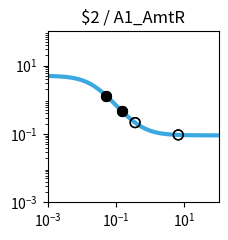

The matplotlib source for this figure: (Note: this script raises an exception after producing the figure.)
import matplotlib.pyplot as plt
import matplotlib.ticker as ticker
import numpy as np

fig, ax = plt.subplots(figsize=(2.5,2.5))

plt.xlim(1.000000e-03, 1.000000e+02)
plt.ylim(1.000000e-03, 1.000000e+02)

x = np.array([1.000000e-03,1.122018e-03,1.258925e-03,1.412538e-03,1.584893e-03,1.778279e-03,1.995262e-03,2.238721e-03,2.511886e-03,2.818383e-03,3.162278e-03,3.548134e-03,3.981072e-03,4.466836e-03,5.011872e-03,5.623413e-03,6.309573e-03,7.079458e-03,7.943282e-03,8.912509e-03,1.000000e-02,1.122018e-02,1.258925e-02,1.412538e-02,1.584893e-02,1.778279e-02,1.995262e-02,2.238721e-02,2.511886e-02,2.818383e-02,3.162278e-02,3.548134e-02,3.981072e-02,4.466836e-02,5.011872e-02,5.623413e-02,6.309573e-02,7.079458e-02,7.943282e-02,8.912509e-02,1.000000e-01,1.122018e-01,1.258925e-01,1.412538e-01,1.584893e-01,1.778279e-01,1.995262e-01,2.238721e-01,2.511886e-01,2.818383e-01,3.162278e-01,3.548134e-01,3.981072e-01,4.466836e-01,5.011872e-01,5.623413e-01,6.309573e-01,7.079458e-01,7.943282e-01,8.912509e-01,1.000000e+00,1.122018e+00,1.258925e+00,1.412538e+00,1.584893e+00,1.778279e+00,1.995262e+00,2.238721e+00,2.511886e+00,2.818383e+00,3.162278e+00,3.548134e+00,3.981072e+00,4.466836e+00,5.011872e+00,5.623413e+00,6.309573e+00,7.079458e+00,7.943282e+00,8.912509e+00,1.000000e+01,1.122018e+01,1.258925e+01,1.412538e+01,1.584893e+01,1.778279e+01,1.995262e+01,2.238721e+01,2.511886e+01,2.818383e+01,3.162278e+01,3.548134e+01,3.981072e+01,4.466836e+01,5.011872e+01,5.623413e+01,6.309573e+01,7.079458e+01,7.943282e+01,8.912509e+01,1.000000e+02,])
y = np.array([4.950744e+00,4.937165e+00,4.921475e+00,4.903362e+00,4.882475e+00,4.858420e+00,4.830758e+00,4.799000e+00,4.762613e+00,4.721013e+00,4.673573e+00,4.619631e+00,4.558498e+00,4.489471e+00,4.411861e+00,4.325011e+00,4.228334e+00,4.121352e+00,4.003734e+00,3.875348e+00,3.736297e+00,3.586967e+00,3.428047e+00,3.260549e+00,3.085801e+00,2.905414e+00,2.721238e+00,2.535288e+00,2.349657e+00,2.166423e+00,1.987560e+00,1.814851e+00,1.649827e+00,1.493722e+00,1.347449e+00,1.211603e+00,1.086481e+00,9.721111e-01,8.682949e-01,7.746531e-01,6.906692e-01,6.157319e-01,5.491718e-01,4.902918e-01,4.383927e-01,3.927915e-01,3.528354e-01,3.179107e-01,2.874491e-01,2.609295e-01,2.378791e-01,2.178724e-01,2.005286e-01,1.855093e-01,1.725148e-01,1.612811e-01,1.515762e-01,1.431971e-01,1.359664e-01,1.297294e-01,1.243516e-01,1.197161e-01,1.157217e-01,1.122805e-01,1.093165e-01,1.067641e-01,1.045663e-01,1.026742e-01,1.010455e-01,9.964361e-02,9.843706e-02,9.739872e-02,9.650518e-02,9.573630e-02,9.507471e-02,9.450548e-02,9.401571e-02,9.359434e-02,9.323182e-02,9.291993e-02,9.265162e-02,9.242079e-02,9.222222e-02,9.205139e-02,9.190443e-02,9.177801e-02,9.166926e-02,9.157571e-02,9.149524e-02,9.142601e-02,9.136646e-02,9.131523e-02,9.127116e-02,9.123326e-02,9.120065e-02,9.117260e-02,9.114847e-02,9.112772e-02,9.110986e-02,9.109450e-02,9.108129e-02,])
c = "#3ba9e0"

hi_x = np.array([5.215626e-02,5.215626e-02,1.494670e-01,1.494670e-01,])
hi_y = np.array([1.299228e+00,1.299228e+00,4.639850e-01,4.639850e-01,])
lo_x = np.array([6.613704e+00,6.613704e+00,3.621121e-01,3.621121e-01,])
lo_y = np.array([9.383573e-02,9.383573e-02,2.146214e-01,2.146214e-01,])

plt.loglog(x,y,lw=3,color=c)
plt.scatter(hi_x,hi_y,marker='o',s=50,color='black',zorder=10)
plt.scatter(lo_x,lo_y,marker='o',s=50,edgecolors='black',color='none',zorder=10)

plt.title("$2 / A1_AmtR")

ax.xaxis.set_major_locator(ticker.LogLocator(numticks=3))
ax.yaxis.set_major_locator(ticker.LogLocator(numticks=3))

ax.set_aspect('equal')
plt.tight_layout()

plt.savefig("/content/output/0x82/response_plot_$2_A1_AmtR.png", bbox_inches='tight')
